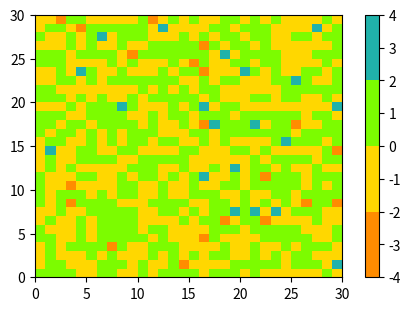
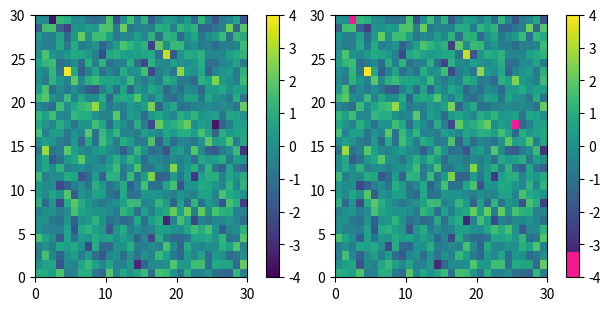
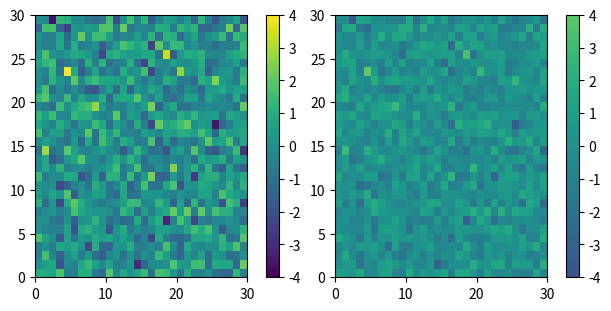
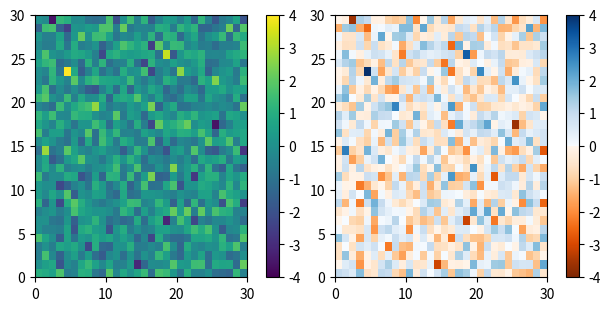
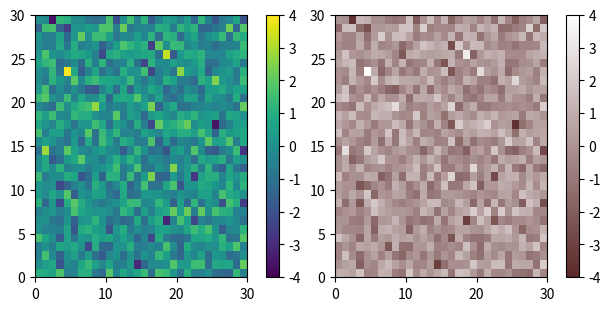
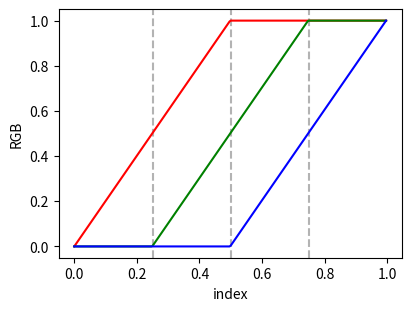
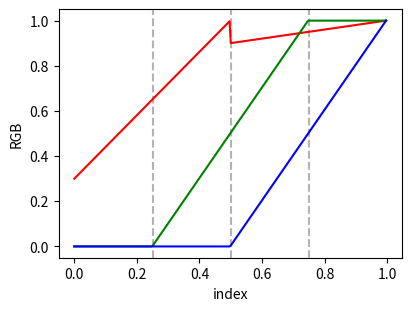
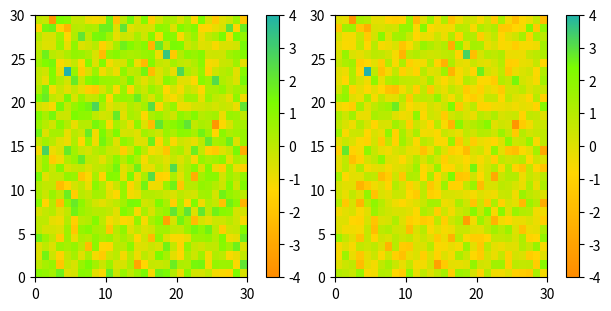
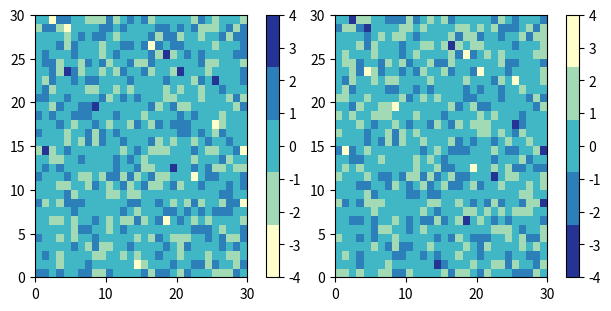
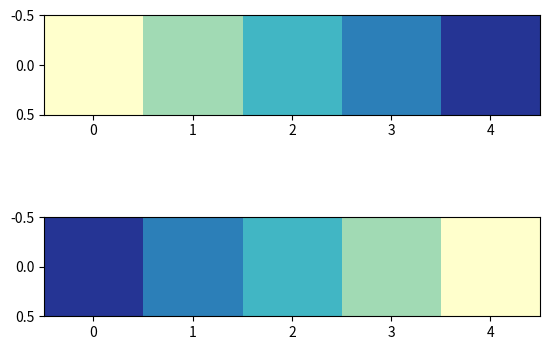

Write the Python code that produced these figures, in order.
import matplotlib.pyplot as plt
import numpy as np

import matplotlib as mpl
from matplotlib.colors import LinearSegmentedColormap, ListedColormap

viridis = mpl.colormaps['viridis'].resampled(8)

print(viridis(0.56))

print('viridis.colors', viridis.colors)
print('viridis(range(8))', viridis(range(8)))
print('viridis(np.linspace(0, 1, 8))', viridis(np.linspace(0, 1, 8)))

print('viridis(np.linspace(0, 1, 12))', viridis(np.linspace(0, 1, 12)))

copper = mpl.colormaps['copper'].resampled(8)

print('copper(range(8))', copper(range(8)))
print('copper(np.linspace(0, 1, 8))', copper(np.linspace(0, 1, 8)))

def plot_examples(colormaps):
    """
    Helper function to plot data with associated colormap.
    """
    np.random.seed(19680801)
    data = np.random.randn(30, 30)
    n = len(colormaps)
    fig, axs = plt.subplots(1, n, figsize=(n * 2 + 2, 3),
                            layout='constrained', squeeze=False)
    for [ax, cmap] in zip(axs.flat, colormaps):
        psm = ax.pcolormesh(data, cmap=cmap, rasterized=True, vmin=-4, vmax=4)
        fig.colorbar(psm, ax=ax)
    plt.show()

cmap = ListedColormap(["darkorange", "gold", "lawngreen", "lightseagreen"])
plot_examples([cmap])

viridis = mpl.colormaps['viridis'].resampled(256)
newcolors = viridis(np.linspace(0, 1, 256))
pink = np.array([248/256, 24/256, 148/256, 1])
newcolors[:25, :] = pink
newcmp = ListedColormap(newcolors)

plot_examples([viridis, newcmp])

viridis_big = mpl.colormaps['viridis']
newcmp = ListedColormap(viridis_big(np.linspace(0.25, 0.75, 128)))
plot_examples([viridis, newcmp])

top = mpl.colormaps['Oranges_r'].resampled(128)
bottom = mpl.colormaps['Blues'].resampled(128)

newcolors = np.vstack((top(np.linspace(0, 1, 128)),
                       bottom(np.linspace(0, 1, 128))))
newcmp = ListedColormap(newcolors, name='OrangeBlue')
plot_examples([viridis, newcmp])

N = 256
vals = np.ones((N, 4))
vals[:, 0] = np.linspace(90/256, 1, N)
vals[:, 1] = np.linspace(40/256, 1, N)
vals[:, 2] = np.linspace(40/256, 1, N)
newcmp = ListedColormap(vals)
plot_examples([viridis, newcmp])

cdict = {'red':   [[0.0,  0.0, 0.0],
                   [0.5,  1.0, 1.0],
                   [1.0,  1.0, 1.0]],
         'green': [[0.0,  0.0, 0.0],
                   [0.25, 0.0, 0.0],
                   [0.75, 1.0, 1.0],
                   [1.0,  1.0, 1.0]],
         'blue':  [[0.0,  0.0, 0.0],
                   [0.5,  0.0, 0.0],
                   [1.0,  1.0, 1.0]]}


def plot_linearmap(cdict):
    newcmp = LinearSegmentedColormap('testCmap', segmentdata=cdict, N=256)
    rgba = newcmp(np.linspace(0, 1, 256))
    fig, ax = plt.subplots(figsize=(4, 3), layout='constrained')
    col = ['r', 'g', 'b']
    for xx in [0.25, 0.5, 0.75]:
        ax.axvline(xx, color='0.7', linestyle='--')
    for i in range(3):
        ax.plot(np.arange(256)/256, rgba[:, i], color=col[i])
    ax.set_xlabel('index')
    ax.set_ylabel('RGB')
    plt.show()

plot_linearmap(cdict)

cdict['red'] = [[0.0,  0.0, 0.3],
                [0.5,  1.0, 0.9],
                [1.0,  1.0, 1.0]]
plot_linearmap(cdict)

colors = ["darkorange", "gold", "lawngreen", "lightseagreen"]
cmap1 = LinearSegmentedColormap.from_list("mycmap", colors)

nodes = [0.0, 0.4, 0.8, 1.0]
cmap2 = LinearSegmentedColormap.from_list("mycmap", list(zip(nodes, colors)))

plot_examples([cmap1, cmap2])

colors = ["#ffffcc", "#a1dab4", "#41b6c4", "#2c7fb8", "#253494"]
my_cmap = ListedColormap(colors, name="my_cmap")

my_cmap_r = my_cmap.reversed()

plot_examples([my_cmap, my_cmap_r])

# my_cmap, my_cmap_r from reversing a colormap
mpl.colormaps.register(cmap=my_cmap)
mpl.colormaps.register(cmap=my_cmap_r)

data = [[1, 2, 3, 4, 5]]

fig, (ax1, ax2) = plt.subplots(nrows=2)

ax1.imshow(data, cmap='my_cmap')
ax2.imshow(data, cmap='my_cmap_r')

plt.show()